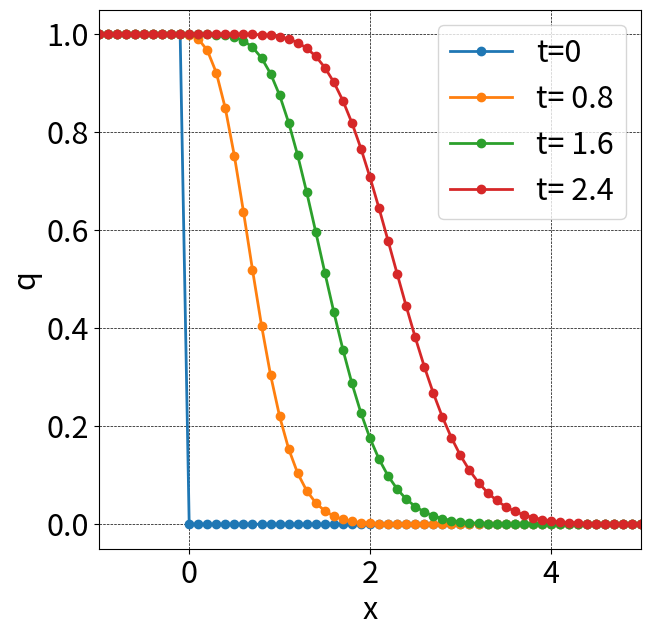

This chart was generated by the following Python code:
import numpy as np
import matplotlib.pyplot as plt

def init(q1,q2,xs,dx,jmax):
    x = np.linspace(xs,xs+dx*(jmax-1),jmax)
    q = np.array([(float(q1) if i < 0.0 else float(q2)) for i in x])
    return (x,q)

def UPWIND1(alf, q, c, dt, dx, jmax):
    for j in range(0, jmax-1):
        ur, ul = q[j+1], q[j]
        fr, fl = c * ur, c * ul
        alf[j] = 0.5 * (fr+fl-abs(c)*(ur-ul))

def do_computing_LDU(x, q, c, dt, dx, nmax, ff, interval=2, xlim=None):
    plt.figure(figsize=(7,7), dpi=100)
    plt.rcParams["font.size"] = 22
    plt.plot(x, q, marker='o', lw=2, label='t=0')

    alf = np.zeros(jmax)
    dq =  np.zeros(jmax)
    for n in range(1,nmax+1):
        qold = q.copy()

        # approximate LDU Decomposition
        c_a = abs(c)
        c_p = 0.5 * (c + c_a)
        c_n = 0.5 * (c - c_a)
        nu_a = c_a * dt/dx
        nu_p = c_p * dt/dx
        nu_n = c_n * dt/dx

        ff(alf,qold,c,dt,dx,jmax)
        R = np.append(0.0, np.diff(alf)/dx)
        ## First sweep
        for j in range(1,jmax-1):
            dq[j] = (-dt * R[j] + nu_p * dq[j-1]) / (1+nu_a)

        # Second sweep
        for j in range(jmax-2,0,-1):
            dq[j] = dq[j] - nu_n * dq[j+1]/(1+nu_a)

        for j in range(1, jmax-1):
            q[j] = qold[j] + dq[j]

        if n % interval == 0:
            plt.plot(x,q,marker='o',lw=2,label=f't={dt*n: .1f}')
            
        plt.grid(color='black', linestyle='dashed', linewidth=0.5)
        plt.xlabel('x')
        plt.ylabel('q')
        if xlim is not None:
            plt.xlim(xlim)
            
        plt.legend()
        plt.savefig('output_plot.png')


c = 1
dt = 0.05
dx = 0.1
jmax = 70
nmax = 50
xs=-1

q1=1
q2=0
x,q = init(q1,q2,xs,dx,jmax)
do_computing_LDU(x,q,c,dt,dx,nmax,UPWIND1,interval=16,xlim=[-1,5])
